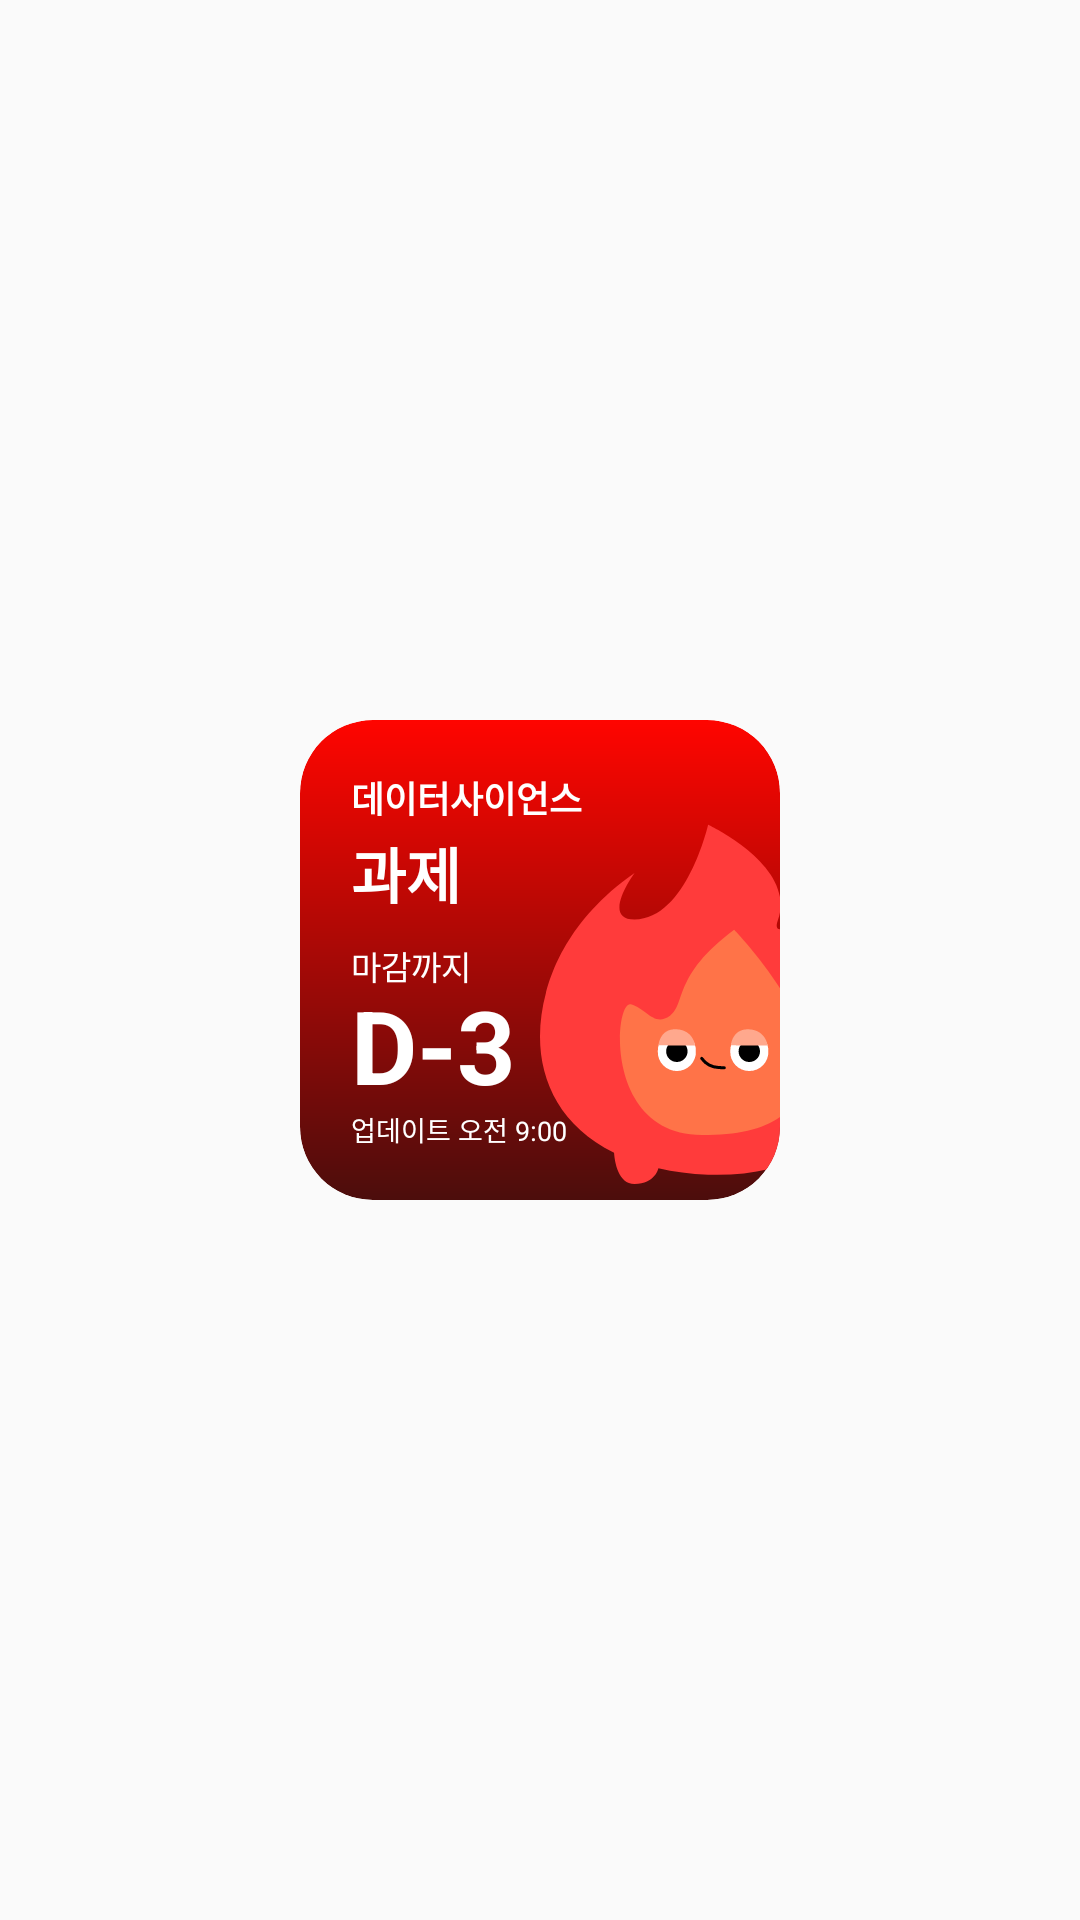

The Android layout XML behind this screen, and the referenced resources:
<!-- AndroidManifest.xml: application theme Theme.SSUTime -->
<!-- res/layout/dday_widget_preview.xml -->
<?xml version="1.0" encoding="utf-8"?>
<FrameLayout xmlns:android="http://schemas.android.com/apk/res/android"
    android:layout_width="match_parent"
    android:layout_height="match_parent">

    <FrameLayout
        android:layout_width="@dimen/dday_widget_preview_size"
        android:layout_height="@dimen/dday_widget_preview_size"
        android:layout_gravity="center"
        android:background="@drawable/oth_1">

        <LinearLayout
            android:layout_width="match_parent"
            android:layout_height="wrap_content"
            android:layout_gravity="top|start"
            android:orientation="vertical"
            android:paddingStart="17dp"
            android:paddingTop="17dp"
            android:paddingEnd="17dp">

            <TextView
                android:layout_width="match_parent"
                android:layout_height="wrap_content"
                android:ellipsize="end"
                android:fontFamily="sans"
                android:includeFontPadding="false"
                android:maxLines="1"
                android:text="데이터사이언스"
                android:textColor="@android:color/white"
                android:textSize="12sp"
                android:textStyle="bold" />

            <TextView
                android:layout_width="match_parent"
                android:layout_height="wrap_content"
                android:layout_marginTop="2dp"
                android:ellipsize="end"
                android:fontFamily="sans"
                android:includeFontPadding="false"
                android:maxLines="1"
                android:text="과제"
                android:textColor="@android:color/white"
                android:textSize="20sp"
                android:textStyle="bold" />
        </LinearLayout>

        <LinearLayout
            android:layout_width="99dp"
            android:layout_height="wrap_content"
            android:layout_gravity="bottom|start"
            android:orientation="vertical"
            android:paddingStart="17dp"
            android:paddingBottom="17dp">

            <TextView
                android:layout_width="match_parent"
                android:layout_height="wrap_content"
                android:fontFamily="sans"
                android:includeFontPadding="false"
                android:maxLines="1"
                android:text="마감까지"
                android:textColor="@android:color/white"
                android:textSize="11sp" />

            <TextView
                android:layout_width="match_parent"
                android:layout_height="wrap_content"
                android:fontFamily="sans"
                android:includeFontPadding="false"
                android:maxLines="1"
                android:text="D-3"
                android:textColor="@android:color/white"
                android:textSize="34sp"
                android:textStyle="bold" />

            <TextView
                android:layout_width="match_parent"
                android:layout_height="wrap_content"
                android:fontFamily="sans"
                android:includeFontPadding="false"
                android:maxLines="1"
                android:text="업데이트 오전 9:00"
                android:textColor="@android:color/white"
                android:textSize="9sp" />
        </LinearLayout>
    </FrameLayout>
</FrameLayout>
<!-- resources referenced by this layout -->
<resources>
  <dimen name="dday_widget_preview_size">160dp</dimen>
  <!-- drawable oth_1: vector/xml drawable (drawable, 3061 chars, omitted) -->
  <style name="Theme.SSUTime" parent="android:Theme.Material.Light.NoActionBar" />
</resources>
